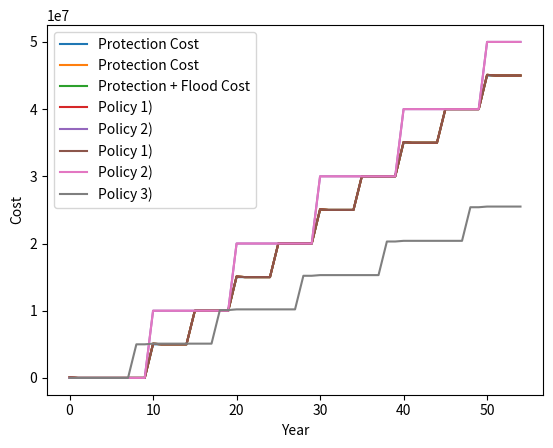

Python code for this plot:
import numpy as np

import matplotlib.pyplot as plt
protection_cost = 5_000_000



cumulative_protection_cost = [0 for i in range(0,9)]

years_span = 55

for i in range(9,years_span):

    if i%5 == 0:

        cumulative_protection_cost.append(cumulative_protection_cost[i-1]+protection_cost)

    else:

        cumulative_protection_cost.append(cumulative_protection_cost[i-1])
plt.ylabel('Cost')

plt.xlabel('Year')

plt.plot(cumulative_protection_cost, label="Protection Cost")

plt.legend()
flood_cost_protected = 100_000

cumulative_protection_flood_cost = cumulative_protection_cost



for i in range(0,years_span,10):

    cumulative_protection_flood_cost[i] += flood_cost_protected
plt.ylabel('Cost')

plt.xlabel('Year')

plt.plot(cumulative_protection_cost, label="Protection Cost")

plt.plot(cumulative_protection_flood_cost, label="Protection + Flood Cost")

plt.legend()
flood_cost = 10_000_000

cumulative_flood_cost = [0]

for i in range(1,years_span):

    if i%10 == 0:

        cumulative_flood_cost.append(cumulative_flood_cost[i-1]+flood_cost)

    else:

        cumulative_flood_cost.append(cumulative_flood_cost[i-1])
plt.ylabel('Cost')

plt.xlabel('Year')

plt.plot(cumulative_protection_flood_cost, label="Policy 1)")

plt.plot(cumulative_flood_cost, label="Policy 2)")

plt.legend()
cumulative_protection_flood_trade_cost = [0 for i in range(0,8)]

for i in range(8,years_span):

    if (i+2)%10 == 0:

        cumulative_protection_flood_trade_cost.append(cumulative_protection_flood_trade_cost[i-1]+protection_cost)

    else:

        cumulative_protection_flood_trade_cost.append(cumulative_protection_flood_trade_cost[i-1])

    if i%10 == 0:

        cumulative_protection_flood_trade_cost[i] += flood_cost_protected
plt.ylabel('Cost')

plt.xlabel('Year')

plt.plot(cumulative_protection_flood_cost, label="Policy 1)")

plt.plot(cumulative_flood_cost, label="Policy 2)")

plt.plot(cumulative_protection_flood_trade_cost, label="Policy 3)")

plt.legend()
savings_p2_p3 = cumulative_flood_cost[-1] - cumulative_protection_flood_trade_cost[-1]

savings_p1_p3 = cumulative_protection_flood_cost[-1] - cumulative_protection_flood_trade_cost[-1]

print(savings_p1_p3)

print(savings_p2_p3)